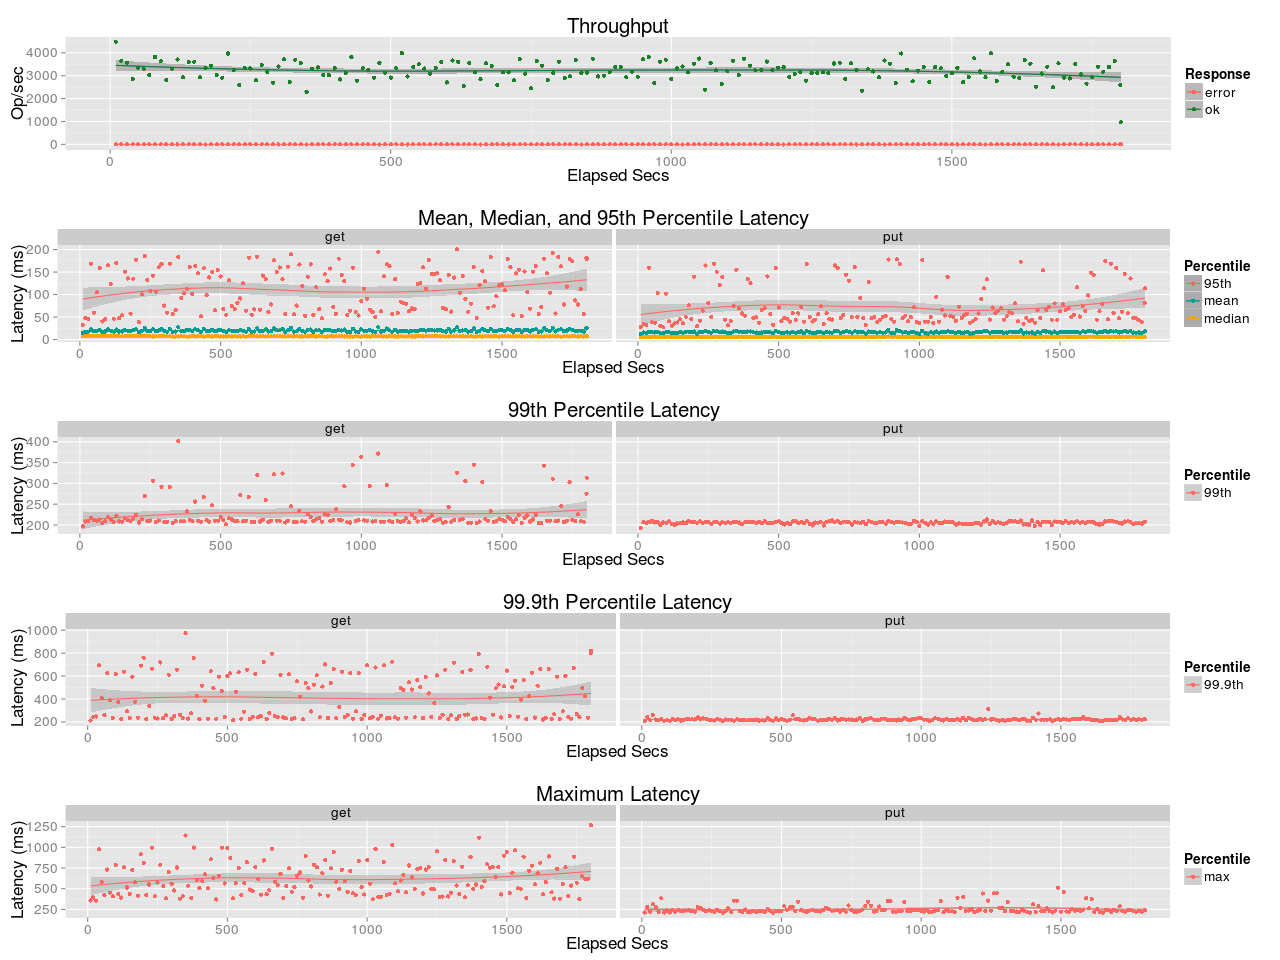

Data behind this chart, as committed beside it:
elapsed, window, total, successful, failed
10, 10, 44865, 44865, 0
20, 10, 36619, 36619, 0
30, 10, 35631, 35631, 0
40, 10, 28546, 28546, 0
50, 10, 33566, 33566, 0
60, 10, 33040, 33040, 0
70, 10, 30415, 30415, 0
80, 10, 38196, 38196, 0
90, 9.999, 36266, 36266, 0
100, 10, 28149, 28149, 0
110, 10, 33130, 33130, 0
120, 10, 37100, 37100, 0
130, 10, 29338, 29338, 0
140, 10, 35976, 35976, 0
150, 10, 36142, 36142, 0
160, 9.999, 29379, 29379, 0
170, 10, 33349, 33349, 0
180, 10, 34353, 34353, 0
190, 10, 30265, 30265, 0
200, 10, 29146, 29146, 0
210, 10, 39716, 39716, 0
220, 10, 32411, 32411, 0
230, 10, 25900, 25900, 0
240, 10, 33403, 33403, 0
250, 10, 33202, 33202, 0
260, 10, 27962, 27962, 0
270, 10, 34738, 34738, 0
280, 10, 31607, 31607, 0
290, 10, 26926, 26926, 0
300, 10, 34062, 34062, 0
310, 10, 37257, 37257, 0
320, 9.998, 27291, 27291, 0
330, 10, 37008, 37008, 0
340, 10, 35555, 35555, 0
350, 10, 22972, 22972, 0
360, 10, 33129, 33129, 0
370, 10, 33615, 33615, 0
380, 10, 30375, 30375, 0
390, 10, 30298, 30298, 0
400, 10, 33359, 33359, 0
410, 10.0, 28380, 28380, 0
420, 10, 31124, 31124, 0
430, 10, 38058, 38058, 0
440, 10, 27856, 27856, 0
450, 10, 33204, 33204, 0
460, 10, 32480, 32480, 0
470, 10, 29107, 29107, 0
480, 10, 35609, 35609, 0
490, 10, 31304, 31304, 0
500, 10, 29199, 29199, 0
510, 10, 33264, 33264, 0
520, 10, 39893, 39893, 0
530, 10, 29696, 29696, 0
540, 10, 33784, 33784, 0
550, 10, 35031, 35031, 0
560, 10, 33145, 33145, 0
570, 10, 30924, 30924, 0
580, 10, 33333, 33333, 0
590, 10, 36065, 36065, 0
600, 10, 27074, 27074, 0
... 121 more rows
